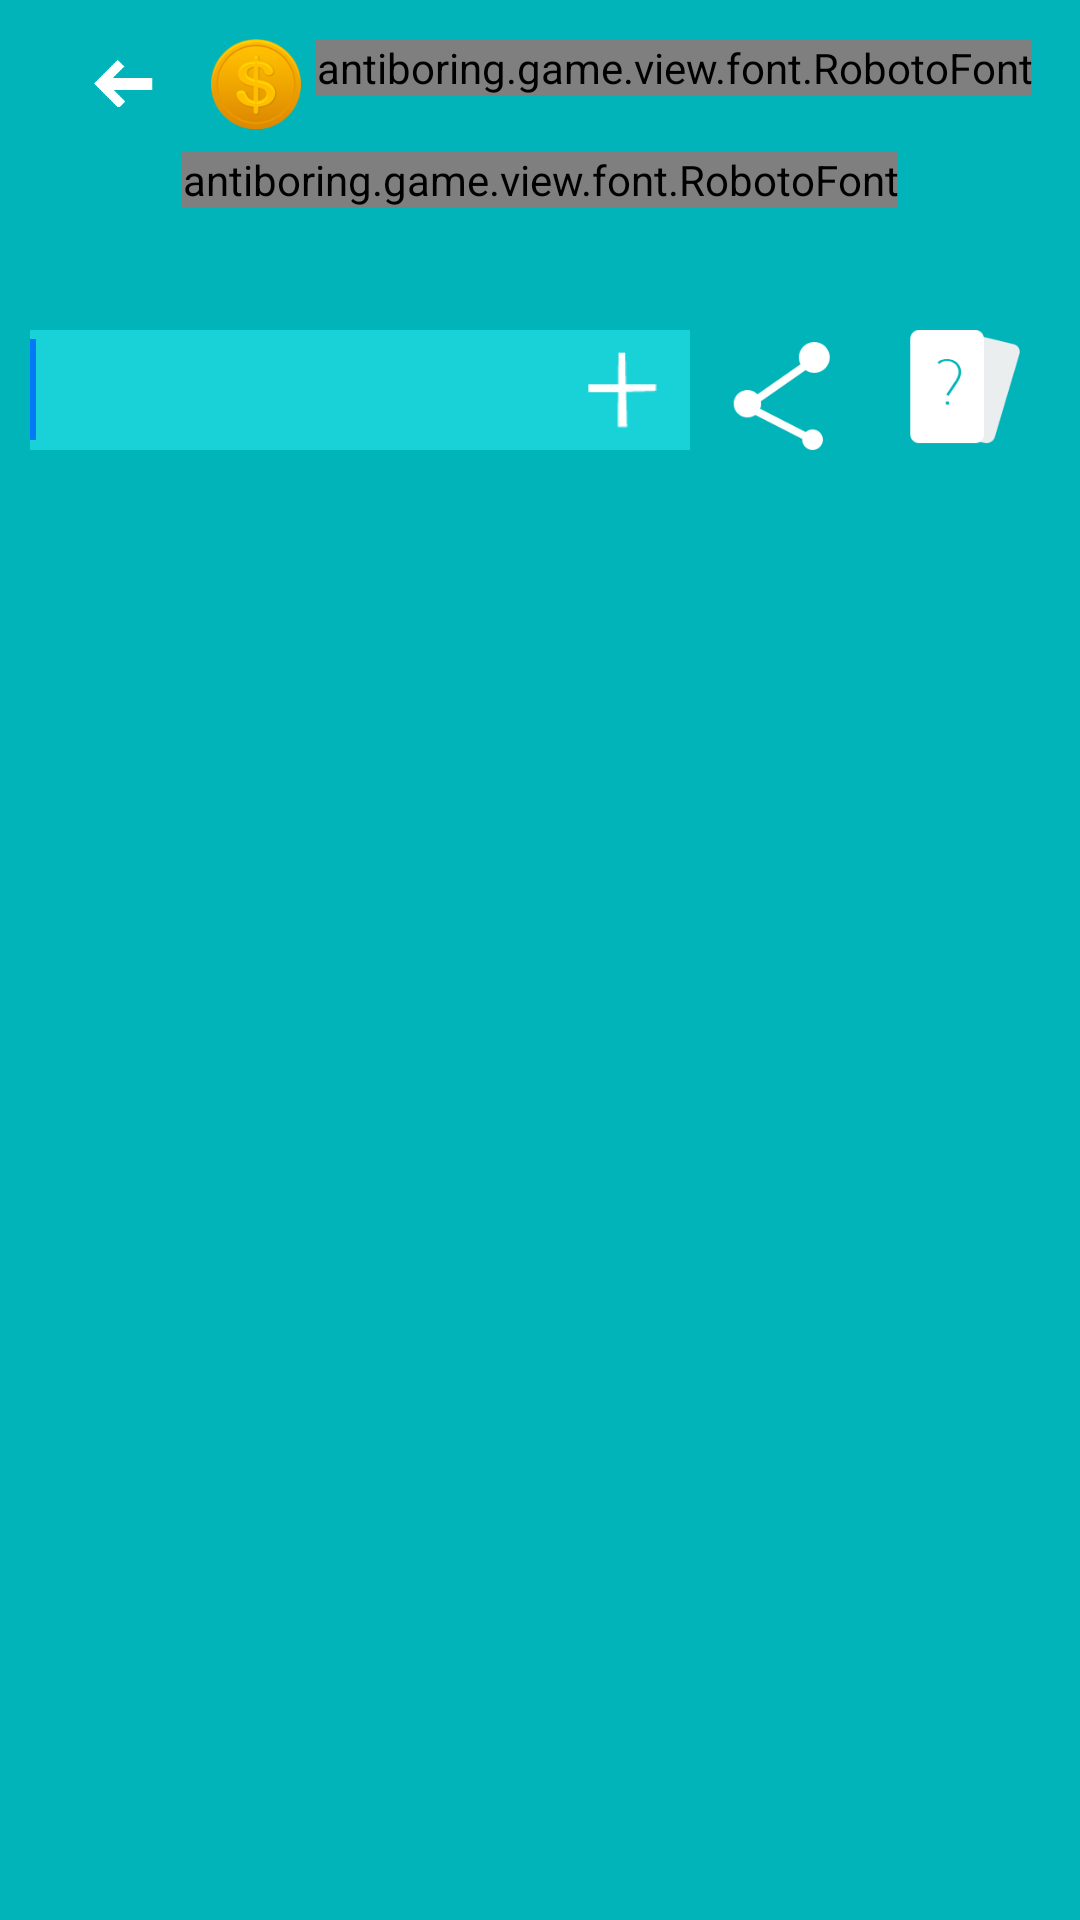

Android layout source for this screen:
<!-- AndroidManifest.xml: application theme TemaKu -->
<!-- res/layout/layout_answer_tebak_kata.xml -->
<?xml version="1.0" encoding="utf-8"?>
<android.support.design.widget.CoordinatorLayout
    xmlns:android="http://schemas.android.com/apk/res/android"
    xmlns:app="http://schemas.android.com/apk/res-auto"
    xmlns:tools="http://schemas.android.com/tools"
    android:layout_width="match_parent"
    android:layout_height="match_parent"
    android:fitsSystemWindows="true"
    tools:context="antiboring.game.activity.AnswerTebakKataActivity">

    <android.support.v7.widget.LinearLayoutCompat
        android:layout_width="match_parent"
        android:layout_height="match_parent"
        android:orientation="vertical">

        <LinearLayout
            android:id="@+id/layoutTebakKata"
            android:layout_width="match_parent"
            android:layout_height="100dp"
            android:background="@color/blue_answer"
            android:gravity="center"
            android:padding="20dp">

            <antiboring.game.view.font.RobotoFont
                android:id="@+id/TebakKata"
                android:layout_width="wrap_content"
                android:layout_height="wrap_content"
                android:layout_gravity="center_vertical|center_horizontal"
                android:layout_marginTop="10dp"
                android:gravity="center"
                android:text="Advasjnviwhefkndn"
                android:textColor="#ffffff"
                android:textSize="25sp" />

        </LinearLayout>

        <android.support.v7.widget.LinearLayoutCompat

            android:layout_width="match_parent"
            android:layout_height="match_parent"
            android:background="@color/blue_answer"
            android:padding="10dp">

            <android.support.v7.widget.LinearLayoutCompat
                android:id="@+id/layoutAnim"
                android:layout_width="match_parent"
                android:layout_height="wrap_content"
                android:orientation="horizontal">

                <android.support.v7.widget.AppCompatEditText
                    android:id="@+id/jawabanTebakanEditText"
                    android:layout_width="160dp"
                    android:layout_height="40dp"
                    android:layout_weight="1"
                    android:background="@color/blue_answer_edit_text"
                    android:textColor="@color/white"
                    android:textSize="25sp">
                    <requestFocus/>
                </android.support.v7.widget.AppCompatEditText>

                <android.support.v7.widget.LinearLayoutCompat
                    android:layout_width="40dp"
                    android:layout_height="40dp"
                    android:background="@color/blue_answer_edit_text">

                    <ImageView
                        android:id="@+id/btnCek"
                        android:layout_width="35dp"
                        android:layout_height="35dp"
                        android:layout_gravity="center_vertical"
                        android:src="@drawable/tambah" />
                </android.support.v7.widget.LinearLayoutCompat>

                <ImageView
                    android:id="@+id/btnShare"
                    android:layout_width="40dp"
                    android:layout_height="40dp"
                    android:layout_weight="1"
                    android:src="@drawable/share" />
                <ImageView
                    android:id="@+id/btnHelp"
                    android:layout_width="40dp"
                    android:layout_height="40dp"
                    android:layout_weight="1"
                    android:src="@drawable/help" />

            </android.support.v7.widget.LinearLayoutCompat>

        </android.support.v7.widget.LinearLayoutCompat>
    </android.support.v7.widget.LinearLayoutCompat>

    <android.support.v7.widget.Toolbar
        android:id="@+id/toolbar"
        android:layout_width="match_parent"
        android:layout_height="?attr/actionBarSize"
        app:layout_collapseMode="pin"
        app:popupTheme="@style/TemaKu.PopupOverlay" >
        <LinearLayout
            android:id="@+id/btnBack"
            android:layout_width="50dp"
            android:layout_height="50dp"
            android:gravity="center">
            <ImageView
                android:layout_width="20dp"
                android:layout_height="25dp"
                android:src="@drawable/panahback_putih" />
        </LinearLayout>

        <RelativeLayout
            android:layout_width="match_parent"
            android:layout_height="match_parent"
            android:layout_alignParentRight="true"
            android:layout_alignParentTop="true"
            android:gravity="center_vertical"
            android:orientation="horizontal">

            <ImageView
                android:id="@+id/gift"
                android:layout_width="30dp"
                android:layout_height="30dp"
                android:layout_marginRight="5dp"
                android:layout_toLeftOf="@+id/coins_icon"
                android:src="@drawable/gift2"/>

            <ImageView
                android:id="@+id/coins_icon"
                android:layout_width="30dp"
                android:layout_height="30dp"
                android:layout_toLeftOf="@+id/coins"
                android:src="@drawable/coins"/>

            <antiboring.game.view.font.RobotoFont
                android:id="@+id/coins"
                android:layout_width="wrap_content"
                android:layout_height="wrap_content"
                android:layout_alignParentRight="true"
                android:layout_alignParentTop="true"
                android:layout_marginLeft="5dp"
                android:layout_marginRight="@dimen/abc_action_bar_content_inset_material"
                android:text="1200"
                android:textColor="@color/yellow"
                android:textSize="20sp"
                android:textStyle="bold"/>
        </RelativeLayout>
    </android.support.v7.widget.Toolbar>

</android.support.design.widget.CoordinatorLayout>
<!-- resources referenced by this layout -->
<resources>
  <color name="blue_answer">#00b4b9</color>
  <color name="blue_answer_edit_text">#19d2d7</color>
  <color name="white">#FFFFFF</color>
  <color name="yellow">#f6ab00</color>
  <!-- drawable coins: png bitmap (drawable-nodpi, 7534 bytes) -->
  <!-- drawable gift2: png bitmap (drawable, 9601 bytes) -->
  <!-- drawable help: png bitmap (drawable-nodpi, 1203 bytes) -->
  <!-- drawable panahback_putih: png bitmap (drawable-nodpi, 3143 bytes) -->
  <!-- drawable share: png bitmap (drawable-nodpi, 1148 bytes) -->
  <!-- drawable tambah: png bitmap (drawable-nodpi, 226 bytes) -->
  <style name="TemaKu.PopupOverlay" parent="ThemeOverlay.AppCompat.Light" />
  <style name="TemaKu" parent="Base.Theme.DesignDemo">
          <item name="android:itemTextAppearance">@style/myCustomMenuTextApearance</item>
      </style>
  <style name="Base.Theme.DesignDemo" parent="Theme.AppCompat.Light.NoActionBar">
          <item name="colorPrimary">@color/blue_level</item>
          <item name="colorPrimaryDark">@color/blue_level_dark</item>
          <item name="colorAccent">@color/blue_level</item>
          <item name="android:windowBackground">@color/window_background</item>
  
      </style>
  
  
      //styel for item menu text
  <style name="myCustomMenuTextApearance" parent="@android:style/TextAppearance.Widget.IconMenu.Item">
          <item name="android:textColor">@android:color/primary_text_dark</item>
      </style>
  <color name="blue_level">#0379f7</color>
  <color name="blue_level_dark">#023e7e</color>
  <color name="window_background">#FFF5F5F5</color>
</resources>
